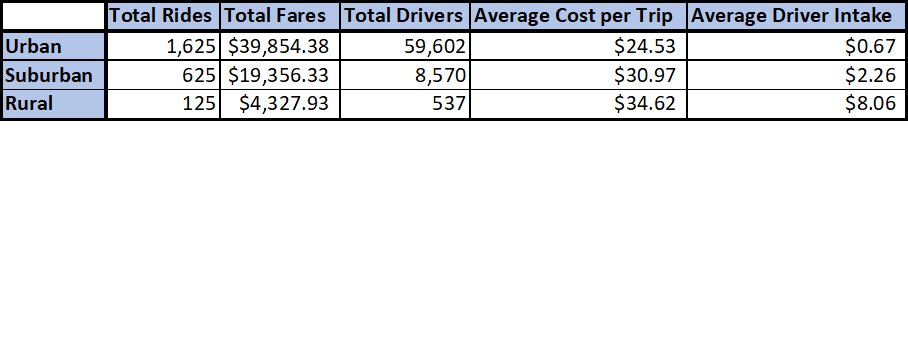

Data behind this chart, as committed beside it:
, Total Rides, Total Fares, Total Drivers, Average Cost per Trip, Average Driver Intake
Urban, 1,625, $39,854.38, 59,602, $24.53, $0.67
Suburban, 625, $19,356.33, 8,570, $30.97, $2.26
Rural, 125, $4,327.93, 537, $34.62, $8.06
